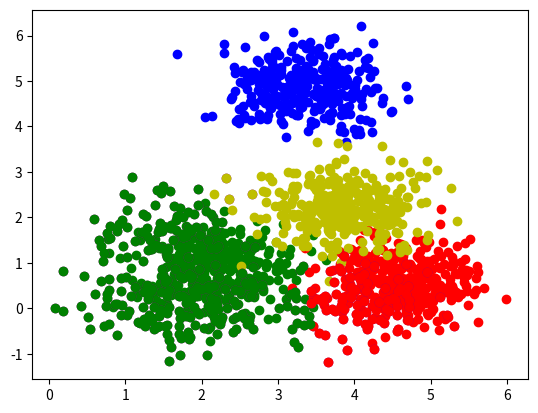

Here is the Python script that generated this plot:
import matplotlib.pyplot as plt
import numpy as np
import random

colors = ['darkmagenta', 'b', 'g', 'r', 'y', 'k', 'w', 'm']


def dist(x1, y1, x2, y2):
    return np.sqrt((x1 - x2) ** 2 + (y1 - y2) ** 2)


def plot(x, y, color_index):
    plt.scatter(x, y, c=colors[color_index])


def generate_data_with_classification(number_of_class_el, number_of_classes):
    data = []
    for classNum in range(number_of_classes):
        centerX, centerY = random.random() * 5.0, random.random() * 5.0
        for rowNum in range(int(number_of_class_el)):
            data.append([[random.gauss(centerX, 0.5), random.gauss(centerY, 0.5)], classNum])
    return data


def generate_data_without_classification(number_of_class_el, number_of_classes):
    data = []
    for classNum in range(number_of_classes):
        centerX, centerY = random.random() * 5.0, random.random() * 5.0
        for rowNum in range(int(number_of_class_el)):
            data.append([random.gauss(centerX, 0.5), random.gauss(centerY, 0.5)])
    return data


k = 20
clusters = []
cl = 4
count_all_objects = cl * 400
count_classified_objects = count_all_objects * 0.8
count_unclassified_objects = count_all_objects * 0.2
classified_objects = generate_data_with_classification(count_classified_objects / cl, cl)
objects_that_must_be_classified = generate_data_without_classification(count_unclassified_objects / cl, cl)

for i in range(len(classified_objects)):
    color = classified_objects[i][1] + 1
    plot(classified_objects[i][0][0], classified_objects[i][0][1], color)

plt.show()

for i in range(len(objects_that_must_be_classified)):
    plot(objects_that_must_be_classified[i][0], objects_that_must_be_classified[i][1], 0)

plt.show()

for i in range(len(objects_that_must_be_classified)):
    neighbours = []
    for j in range(len(classified_objects)):
        distance_to_point = dist(objects_that_must_be_classified[i][0],
                                 objects_that_must_be_classified[i][1],
                                 classified_objects[j][0][0],
                                 classified_objects[j][0][1])
        point_cluster_number = classified_objects[j][1]
        neighbours.append([distance_to_point, point_cluster_number])
    neighbours.sort()
    k_nearest_neighbours = [neighbours[i] for i in range(k)]

    clusters_c = np.zeros(cl)
    for j in range(len(k_nearest_neighbours)):
        clusters_c[k_nearest_neighbours[j][1]] += 1

    max_neighbours = 0
    cluster_with_max_neighbours = 0

    iterator = 0
    for neighbours_in_cluster in clusters_c:
        if neighbours_in_cluster > max_neighbours:
            max_neighbours = neighbours_in_cluster
            cluster_with_max_neighbours = iterator
        iterator = iterator + 1
    clusters.append(cluster_with_max_neighbours)

for i in range(len(objects_that_must_be_classified)):
    color = clusters[i] + 1
    plot(objects_that_must_be_classified[i][0], objects_that_must_be_classified[i][1], color)

plt.show()
